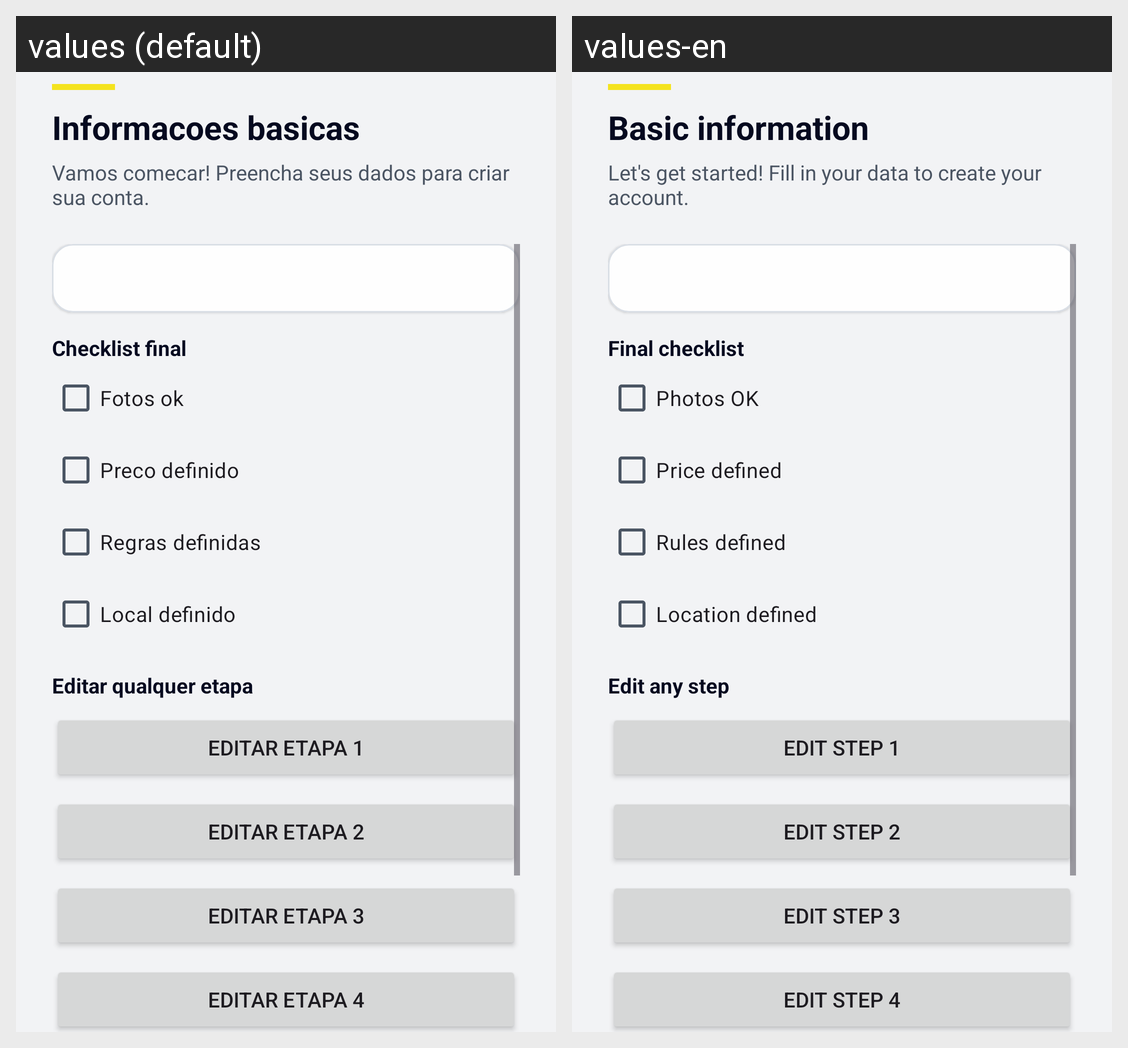

Locale-by-locale string values for the Android screen shown in this grid:
Android screen res/layout/fragment_vehicle_step7_review.xml rendered under 2 locales, left to right: values (default), values-en. Device: Nexus 5 (rendered at 1080×1920; each locale shown at half size, 540×960, under a caption strip naming it); theme Theme.Kotlinproject.
Strings drawn on this screen, with the default value and each locale's value (text and hints the layout hard-codes, and strings that could not be matched under every locale, appear in the picture but are not listed):

vehicle_step7_checklist_title
  values: Checklist final
  values-en: Final checklist

vehicle_checklist_photos_ok
  values: Fotos ok
  values-en: Photos OK

vehicle_checklist_price_defined
  values: Preco definido
  values-en: Price defined

vehicle_checklist_rules_defined
  values: Regras definidas
  values-en: Rules defined

vehicle_checklist_location_defined
  values: Local definido
  values-en: Location defined

vehicle_step7_edit_any_step
  values: Editar qualquer etapa
  values-en: Edit any step

vehicle_edit_step_1
  values: Editar etapa 1
  values-en: Edit step 1

vehicle_edit_step_2
  values: Editar etapa 2
  values-en: Edit step 2

vehicle_edit_step_3
  values: Editar etapa 3
  values-en: Edit step 3

vehicle_edit_step_4
  values: Editar etapa 4
  values-en: Edit step 4

step_header_default_title
  values: Informacoes basicas
  values-en: Basic information

step_header_default_subtitle
  values: Vamos comecar! Preencha seus dados para criar sua conta.
  values-en: Let's get started! Fill in your data to create your account.
